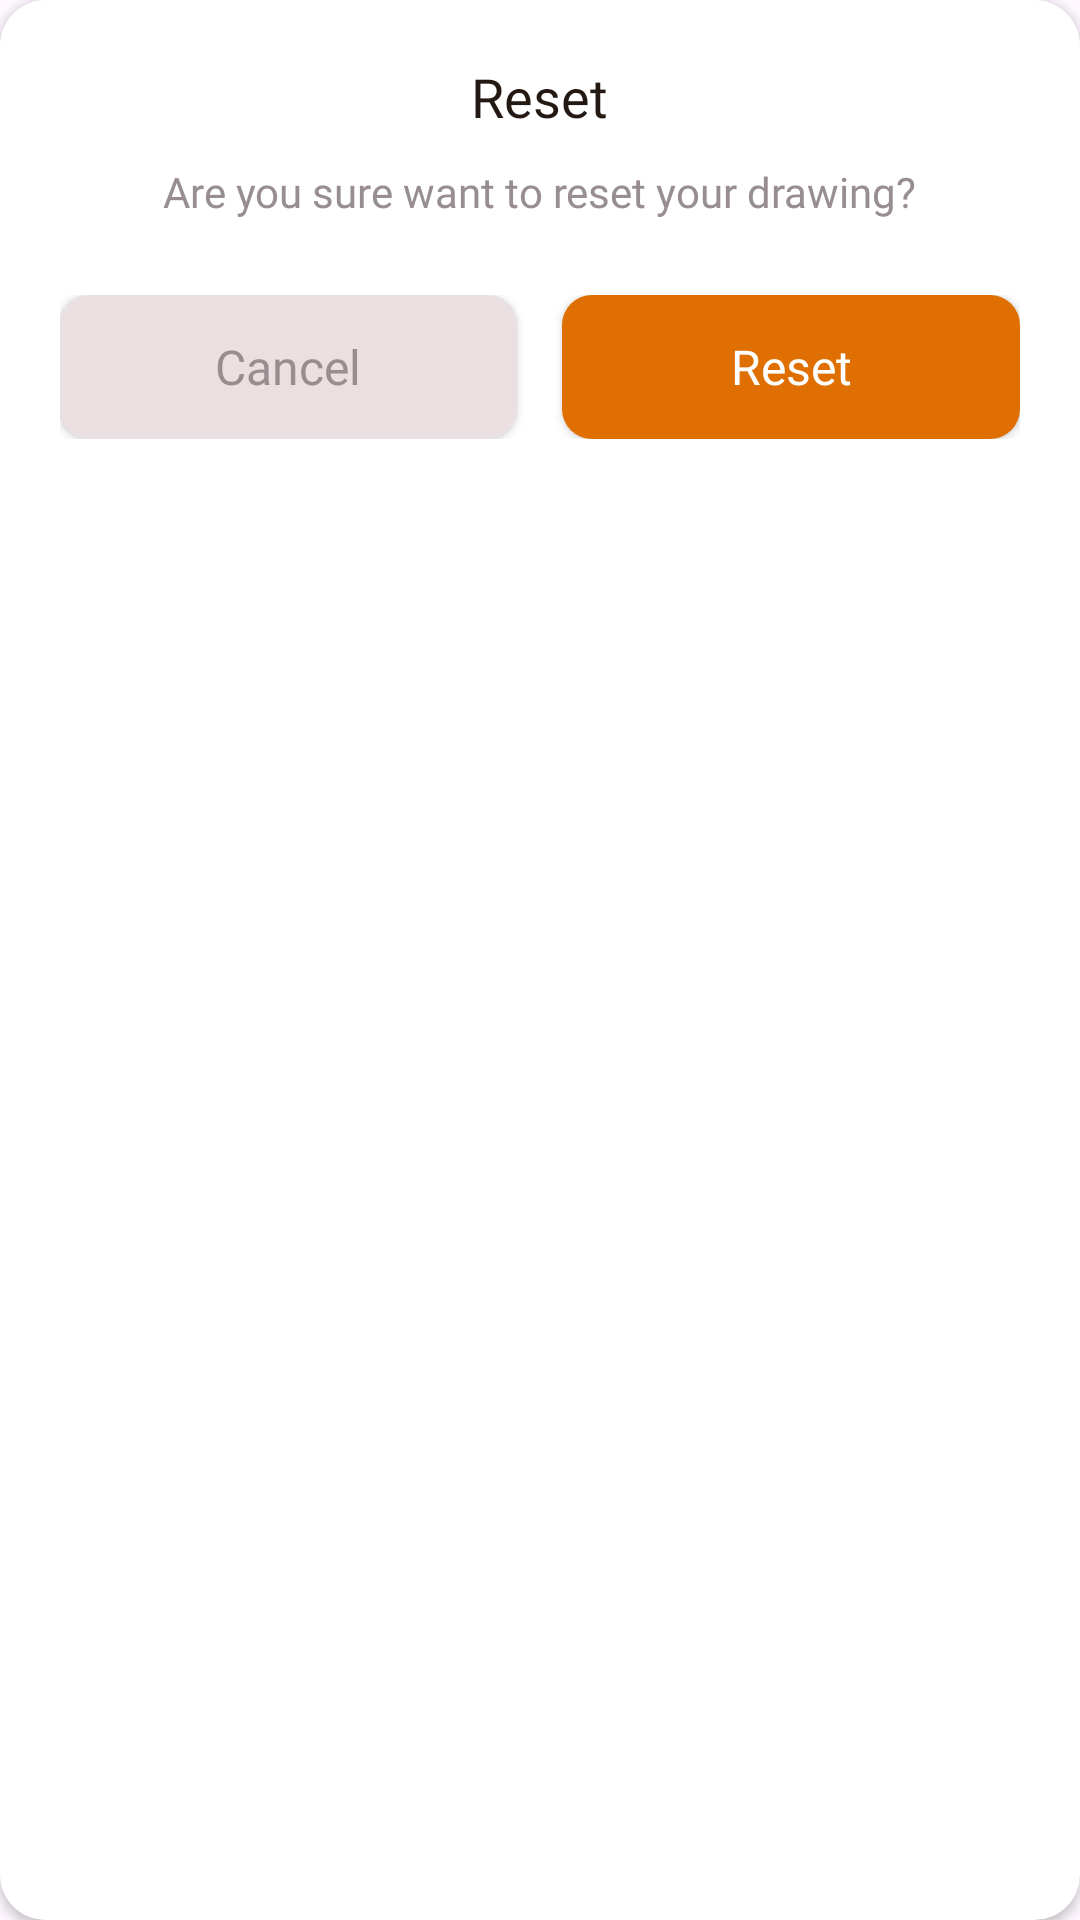

Produce the Android XML layout that renders to this screen, including the resource entries it uses.
<!-- AndroidManifest.xml: application theme Theme.EmojiTest -->
<!-- res/layout/layout_dialog_reset.xml -->
<?xml version="1.0" encoding="utf-8"?>
<androidx.cardview.widget.CardView xmlns:android="http://schemas.android.com/apk/res/android"
    xmlns:app="http://schemas.android.com/apk/res-auto"
    android:layout_width="match_parent"
    android:layout_height="wrap_content"
    android:layout_marginHorizontal="@dimen/dp15"
    app:cardCornerRadius="@dimen/dp15">

    <LinearLayout
        android:layout_width="match_parent"
        android:layout_height="wrap_content"
        android:orientation="vertical"
        android:paddingHorizontal="@dimen/dp20"
        android:paddingVertical="@dimen/dp20">

        <androidx.appcompat.widget.AppCompatTextView
            style="@style/TextViewBase"
            android:layout_gravity="center"
            android:fontFamily="@font/poppins_semibold_600"
            android:text="@string/Reset"
            android:textSize="@dimen/sp18" />

        <androidx.appcompat.widget.AppCompatTextView
            style="@style/TextViewBase"
            android:layout_gravity="center"
            android:layout_marginVertical="@dimen/dp10"
            android:fontFamily="@font/poppins_regular_400"
            android:text="@string/are_you_reset"
            android:textColor="@color/color_988E90"
            android:textSize="@dimen/sp14" />

        <LinearLayout
            android:layout_width="match_parent"
            android:layout_height="wrap_content"
            android:layout_marginTop="@dimen/dp15"
            android:orientation="horizontal">

            <androidx.appcompat.widget.AppCompatButton
                android:id="@+id/cancel"
                style="@style/TextViewBase"
                android:layout_width="0dp"
                android:layout_marginEnd="@dimen/dp15"
                android:layout_weight="1"
                android:background="@drawable/bg_button_cancel"
                android:fontFamily="@font/poppins_medium_500"
                android:text="@string/Cancel"
                android:textAllCaps="false"
                android:textColor="@color/color_988E90"
                android:textSize="@dimen/sp16" />

            <androidx.appcompat.widget.AppCompatButton
                android:id="@+id/ok"
                style="@style/TextViewBase"
                android:layout_width="0dp"
                android:layout_weight="1"
                android:background="@drawable/bg_button_ok"
                android:fontFamily="@font/poppins_medium_500"
                android:text="@string/Reset"
                android:textAllCaps="false"
                android:textColor="@color/white"
                android:textSize="@dimen/sp16" />

        </LinearLayout>
    </LinearLayout>
</androidx.cardview.widget.CardView>
<!-- resources referenced by this layout -->
<resources>
  <color name="color_988E90">#988E90</color>
  <color name="white">#FFFFFFFF</color>
  <dimen name="dp10">10dp</dimen>
  <dimen name="dp15">15dp</dimen>
  <dimen name="dp20">20dp</dimen>
  <dimen name="sp14">14sp</dimen>
  <dimen name="sp16">16sp</dimen>
  <dimen name="sp18">18sp</dimen>
  <!-- drawable bg_button_cancel (drawable) -->
  <?xml version="1.0" encoding="utf-8"?>
  <shape xmlns:android="http://schemas.android.com/apk/res/android">
      <corners android:radius="10dp"/>
      <solid android:color="#EBE0E1"/>
  </shape>
  <!-- drawable bg_button_ok (drawable) -->
  <?xml version="1.0" encoding="utf-8"?>
  <shape xmlns:android="http://schemas.android.com/apk/res/android">
      <corners android:radius="10dp"/>
      <solid android:color="#DF6F00"/>
  </shape>
  <string name="Cancel">Cancel</string>
  <string name="Reset">Reset</string>
  <string name="are_you_reset">Are you sure want to reset your drawing?</string>
  <style name="TextViewBase">
          <item name="android:layout_height">wrap_content</item>
          <item name="android:layout_width">wrap_content</item>
          <item name="android:textColor">@color/color_241912</item>
          <item name="android:textSize">@dimen/sp16</item>
      </style>
  <style name="Theme.EmojiTest" parent="Base.Theme.EmojiTest" />
  <color name="color_241912">#241912</color>
  <style name="Base.Theme.EmojiTest" parent="Theme.Material3.DayNight.NoActionBar">
          
          
      </style>
</resources>
